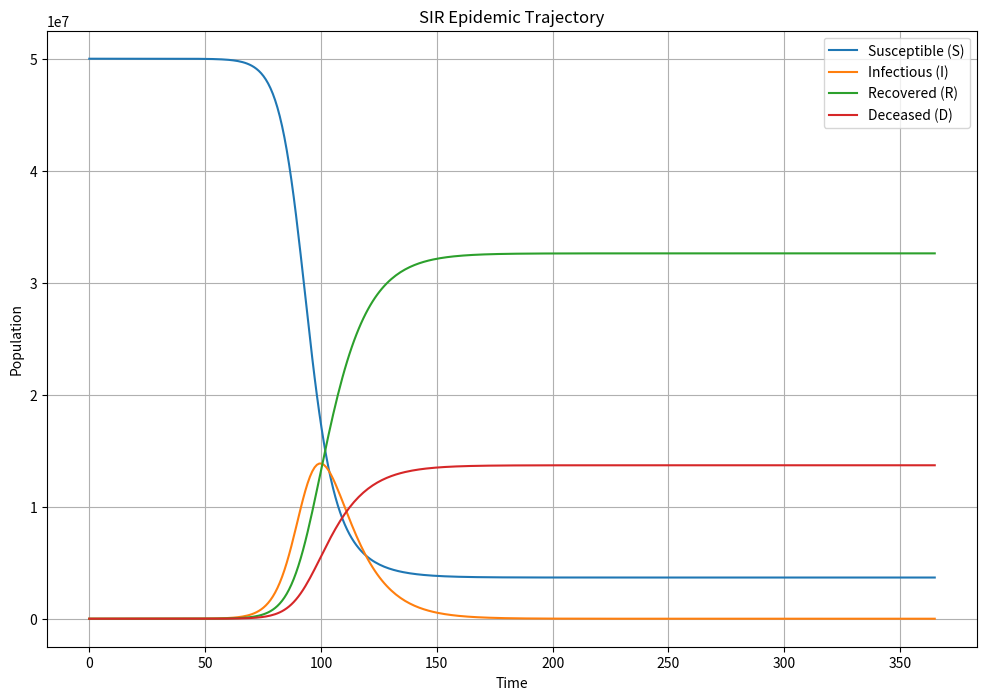
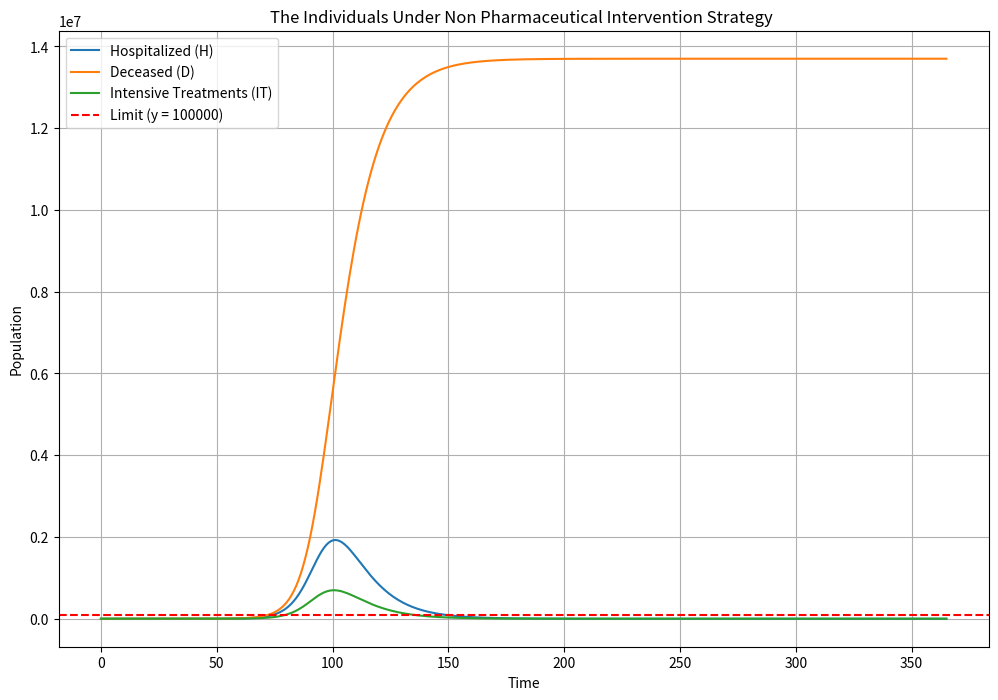
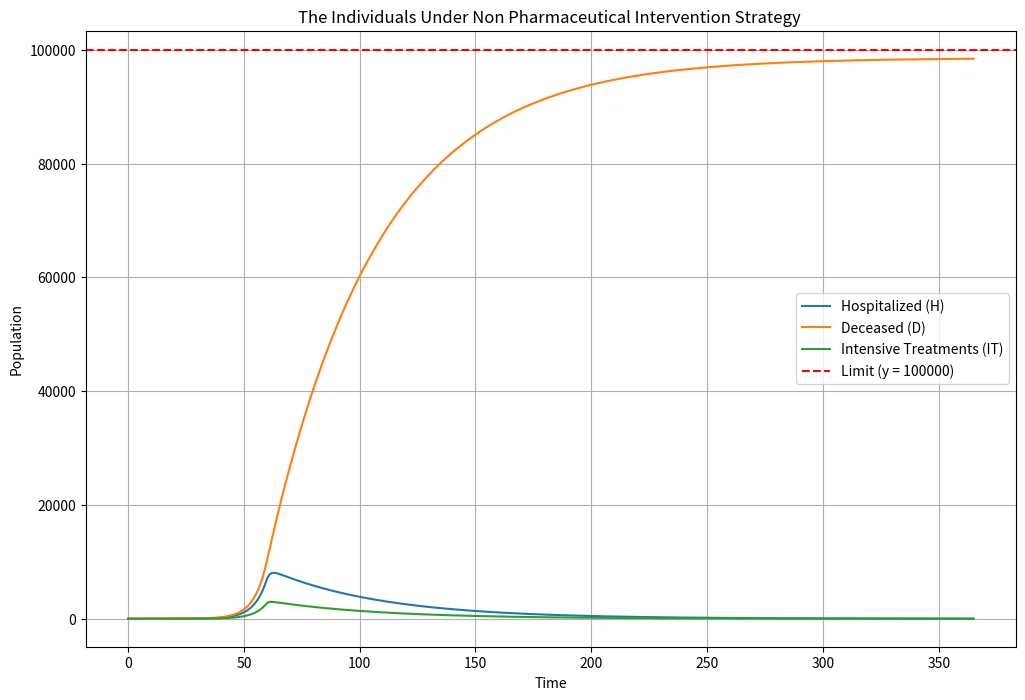

The script that saved these images, in order:
import numpy as np
import matplotlib.pyplot as plt
from scipy.integrate import odeint
np.random.seed(42)

#For the part, I design a function to help to compulate the ordinary differential equations (ODEs) over time 
def Epidemic_model(y, t, beta, gamma, delta, hospitalized_rate, it_rate, hospital_capacity, it_capacity, death_limit):
    S, I, R, H, D, IT = y

    leaving_H = (H / hospitalized_rate) * gamma   #The  individuals who leave hospital
    leaving_IT = (IT / it_rate) * gamma           #The  individuals who leave hospital Intensive Treatments
    
    dSdt = -beta * S * I / N                       #Susceptible Individuals
    dIdt = beta * S * I / N - (gamma + delta) * I  #Infected Individuals
    dRdt = gamma * I                               #Recovered/ Individuals

    dHdt = hospitalized_rate * I - leaving_H  #Individuals needs to be Hospitalized
    dDdt = delta * I                               #Deceased individuals
    dITdt = it_rate * I - leaving_IT               #Individuals needs to be Intensive Treatments 

    return [dSdt, dIdt, dRdt, dHdt, dDdt, dITdt]

def plot_Epidemic_results(t, S, I, R, H, D, IT):
    plt.figure(figsize=(12, 8))
    plt.plot(t, S, label='Susceptible (S)')
    plt.plot(t, I, label='Infectious (I)')
    plt.plot(t, R, label='Recovered (R)')
    # plt.plot(t, H, label='Hospitalized (H)')
    plt.plot(t, D, label='Deceased (D)')
    # plt.plot(t, IT, label='Intensive Treatments (IT)')
    plt.title('SIR Epidemic Trajectory')
    plt.xlabel('Time')
    plt.ylabel('Population')
    plt.grid()
    plt.legend()
    plt.show()

def plot_h_it_results(t, H, D, IT):
    plt.figure(figsize=(12, 8))
    plt.plot(t, H, label='Hospitalized (H)')
    plt.plot(t, D, label='Deceased (D)')
    plt.plot(t, IT, label='Intensive Treatments (IT)')
    plt.axhline(y=100000, color='r', linestyle='--', label='Limit (y = 100000)')
    plt.title('The Individuals Under Non Pharmaceutical Intervention Strategy ')
    plt.xlabel('Time')
    plt.ylabel('Population')
    plt.grid()
    plt.legend()
    plt.show()



#***********************************************************************************#

#----------------------------Initial Condition---------------------------------#
# Model parameters
N = 50000000   # Total population
I0 = 1         # Initial number of infected individuals
R0 = 0         # Initial number of recovered individuals
H0 = 0         # Initial number of hospitalized individuals
D0 = 0         # Initial number of deceased individuals
IT0 = 0        # Initial number of Intensive Treatments individuals

S0 = N - I0 - R0 - H0 - D0  # Initial number of susceptible individuals

hospitalized_rate = 0.1  # Fraction of infected individuals requiring hospitalization
it_rate = 0.06          # Fraction of infected individuals requiring Intensive Treatments
gamma = 1/14            # Recovery rate
delta = 0.03            # Fatality rate
lam = 0.1               # Effective contact rate
beta = 4/14             # Transmission rate

# Intervention capacity
hospital_capacity = 10000
it_capacity = 50000

# Death limit
death_limit = 1000000

# Time points
t = np.linspace(0, 365, 365)

# Solve the SIRH model equations
y = odeint(Epidemic_model, [S0, I0, R0, H0, D0, IT0], t, args=(beta, gamma, delta, hospitalized_rate, it_rate, hospital_capacity, it_capacity, death_limit))
S, I, R, H, D, IT = y.T

# Plot results
plot_Epidemic_results(t, S, I, R, H, D, IT)
plot_h_it_results(t, H, D, IT)


print('The maximum of Fatality individuals: ', max(D))
print('The cumulative Fatality individuals: ',D[-1])

#--------------------------Find out the suitable Beta-------------------------------------------------------#
#-----------------------------------------------------------------------------------------------------------#
max_iterations = 100  # make a simulation loop 
beta_list = []
beta_initial = 4/14

for iteration in range(max_iterations):
    # Simulate with the current beta
    
    y = odeint(Epidemic_model, [S0, I0, R0, H0, D0, IT0], t, args=(beta_initial, gamma, delta, hospitalized_rate, it_rate, hospital_capacity, it_capacity, death_limit))

    S, I, R, H, D, IT = y.T

    # Check if cumulative deaths meet the  fatality limitation
    death = D[-1]                 # D list record all fatality in a year

    if death <= death_limit:
        # print(f"Simulation successful with beta = {beta_initial:.4f}")
        beta_list.append(round(beta_initial,2))
        beta_list.sort()

    # Adjust beta based on the difference from the target
    beta_adjustment = death_limit / death
    beta_initial *= beta_adjustment

# print(beta_list)

#----------------------------- non pharmaceutical intervention strategy-------------------------------------------------#
#----------------------------------------------------------------------------------------------------------------------#
'''
In my non-pharmacological intervention strategy, recovery and mortality rates are fixed,
We can only change transmission rates and effective exposure rates. Transmission rates are related to
the number of reproductions. If I can limit people's mobility, I can quickly reduce the number of reproductions.
Eventually, I devised a function to assist me in updating the transmission rate. The physical meaning is
I can use some quarantine measures when infected people exceed the capacity of hospitals and intensive treatment.
'''

def update_beta(H, IT, D, gamma,hospital_capacity, IT_capacity,lam):
    limit_death = 10000
    beta = 4/14

    if (H <= hospital_capacity or IT <=  IT_capacity) and D <= limit_death:
        beta = beta

    else:
        beta = 0.081
    
    return beta


def Modify_Epidemic_model(y, t, gamma, delta, hospitalized_rate, it_rate, hospital_capacity, IT_capacity, death_limit):
    S, I, R, H, D, IT = y
    beta = update_beta(H, IT, D, gamma,hospital_capacity, IT_capacity,lam)

    rate_leaving_H = (H / hospitalized_rate) * gamma
    rate_leaving_IT = (IT / it_rate) * gamma
    
    dSdt = - beta * S * I / N
    dIdt = beta * S * I / N - (gamma + delta) * I
    dRdt = gamma * I 

    dHdt = hospitalized_rate * I - rate_leaving_H
    dDdt = delta * I
    dITdt = it_rate * I - rate_leaving_IT

    return [dSdt, dIdt, dRdt, dHdt, dDdt, dITdt]


# Solve the SIRH model equations
y = odeint(Modify_Epidemic_model, [S0, I0, R0, H0, D0, IT0], t, args=( gamma, delta, hospitalized_rate, it_rate, hospital_capacity, it_capacity, death_limit))
S, I, R, H, D, IT = y.T

plot_h_it_results(t, H, D, IT)

print('The maximun of hospitalized individuals: ', max([h for h in H]))
print('The account of hospitalized individuals who exceeding hospital capacity: ',len([h for h in H if h >10000]))
print('The maximun of Intensive Treatments  individuals: ', max(IT))
print('The account of hospitalized individuals who exceeding hospital capacity: ', len([it for it in IT if it >50000]))